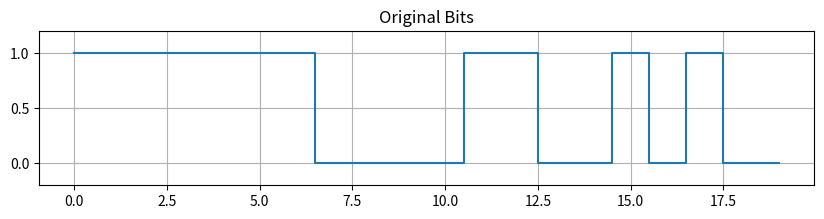
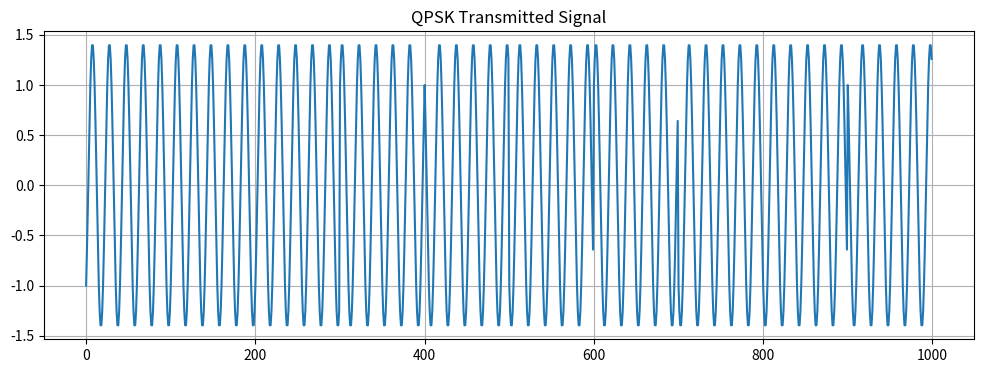
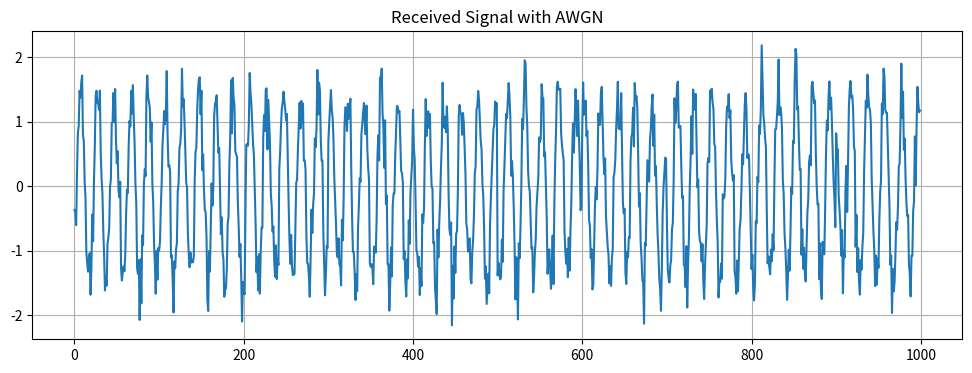
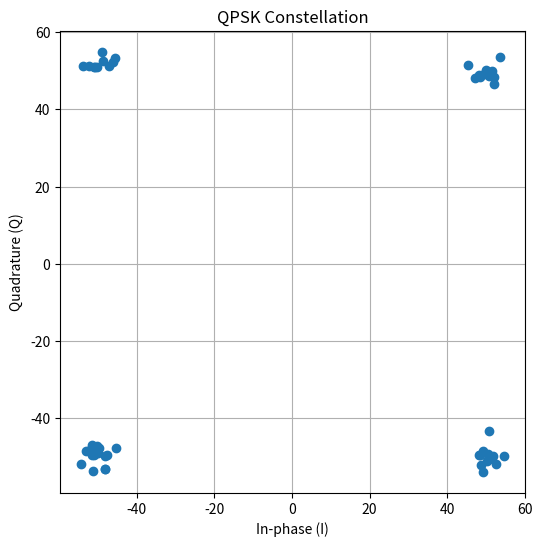

These figures' Python source, in order:
"""
QPSK Modulation and Demodulation Lab
-----------------------------------
Features:
- Random bit generation
- QPSK modulation
- AWGN channel
- QPSK demodulation
- BER calculation
- Time-domain plots
- Constellation plots
"""

import matplotlib.pyplot as plt
import numpy as np

# =========================
# PARAMETERS
# =========================
N_BITS = 100
SAMPLES_PER_SYMBOL = 100
FC = 5  # carrier frequency
SNR_DB = 10

rng = np.random.default_rng(7)

# =========================
# RANDOM BIT GENERATION
# =========================
bits = rng.integers(0, 2, N_BITS)

# Make even length
if len(bits) % 2 != 0:
    bits = np.append(bits, 0)

print("Bits:")
print(bits)

# =========================
# QPSK MAPPING
# =========================
mapping = {
    (0, 0): (1, 1),
    (0, 1): (-1, 1),
    (1, 1): (-1, -1),
    (1, 0): (1, -1),
}

bit_pairs = bits.reshape(-1, 2)

I = []
Q = []

for pair in bit_pairs:
    i, q = mapping[tuple(pair)]
    I.append(i)
    Q.append(q)

I = np.array(I)
Q = np.array(Q)

# =========================
# QPSK MODULATION
# =========================
t = np.arange(SAMPLES_PER_SYMBOL) / SAMPLES_PER_SYMBOL

tx_signal = []

for i, q in zip(I, Q):
    carrier_i = i * np.cos(2 * np.pi * FC * t)
    carrier_q = q * np.sin(2 * np.pi * FC * t)

    symbol = carrier_i - carrier_q
    tx_signal.extend(symbol)

tx_signal = np.array(tx_signal)

# =========================
# AWGN CHANNEL
# =========================
signal_power = np.mean(tx_signal**2)

snr_linear = 10 ** (SNR_DB / 10)
noise_power = signal_power / snr_linear

noise = np.sqrt(noise_power) * rng.standard_normal(len(tx_signal))

rx_signal = tx_signal + noise

# =========================
# DEMODULATION
# =========================
received_bits = []

for k in range(len(I)):
    start = k * SAMPLES_PER_SYMBOL
    end = start + SAMPLES_PER_SYMBOL

    r = rx_signal[start:end]

    ref_i = np.cos(2 * np.pi * FC * t)
    ref_q = -np.sin(2 * np.pi * FC * t)

    i_val = np.sum(r * ref_i)
    q_val = np.sum(r * ref_q)

    b1 = 0 if i_val > 0 else 1
    b2 = 0 if q_val > 0 else 1

    # Reverse Gray decoding
    if (b1, b2) == (0, 0):
        received_bits.extend([0, 0])

    elif (b1, b2) == (1, 0):
        received_bits.extend([0, 1])

    elif (b1, b2) == (1, 1):
        received_bits.extend([1, 1])

    else:
        received_bits.extend([1, 0])

received_bits = np.array(received_bits)

# =========================
# BER
# =========================
ber = np.mean(bits != received_bits)

print("\nReceived Bits:")
print(received_bits)

print(f"\nBER = {ber:.6f}")

# =========================
# CONSTELLATION
# =========================
rx_I = []
rx_Q = []

for k in range(len(I)):
    start = k * SAMPLES_PER_SYMBOL
    end = start + SAMPLES_PER_SYMBOL

    r = rx_signal[start:end]

    ref_i = np.cos(2 * np.pi * FC * t)
    ref_q = -np.sin(2 * np.pi * FC * t)

    rx_I.append(np.sum(r * ref_i))
    rx_Q.append(np.sum(r * ref_q))

# =========================
# PLOTS
# =========================

# Original bits
plt.figure(figsize=(10, 2))
plt.step(range(20), bits[:20], where="mid")
plt.title("Original Bits")
plt.ylim(-0.2, 1.2)
plt.grid()

# Transmitted signal
plt.figure(figsize=(12, 4))
plt.plot(tx_signal[:1000])
plt.title("QPSK Transmitted Signal")
plt.grid()

# Received signal
plt.figure(figsize=(12, 4))
plt.plot(rx_signal[:1000])
plt.title("Received Signal with AWGN")
plt.grid()

# Constellation
plt.figure(figsize=(6, 6))
plt.scatter(rx_I, rx_Q)
plt.title("QPSK Constellation")
plt.xlabel("In-phase (I)")
plt.ylabel("Quadrature (Q)")
plt.grid()
plt.axis("equal")

plt.show()
